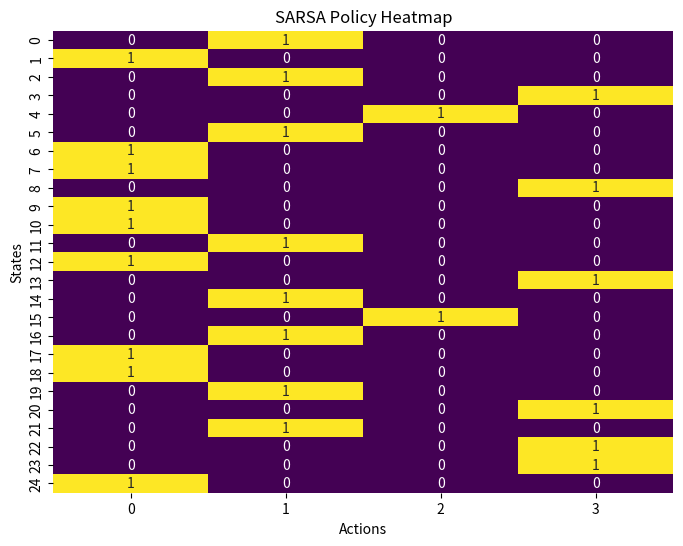
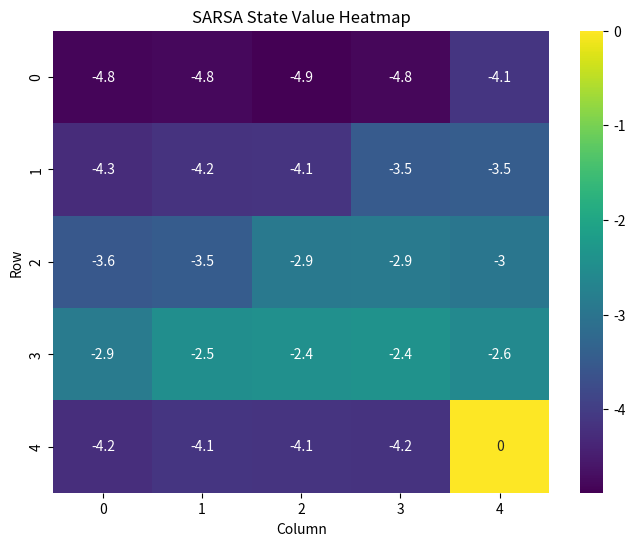
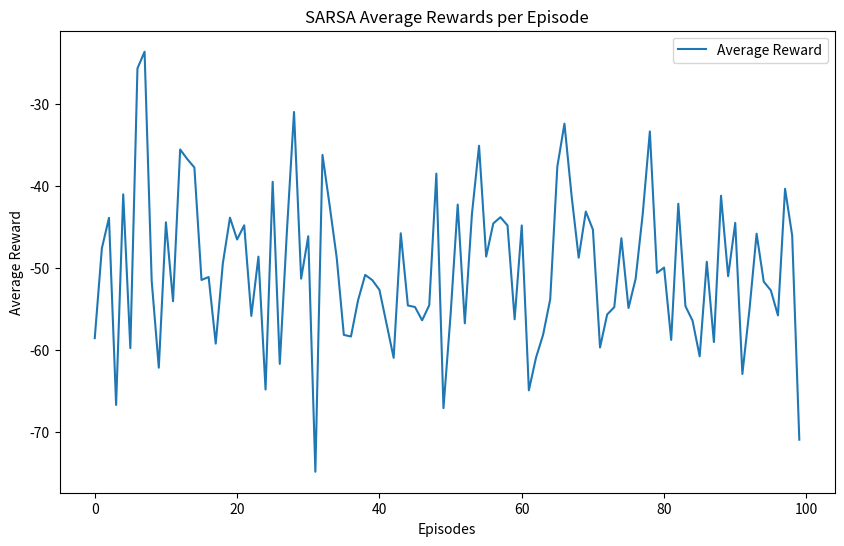

Source code (Python) for these figures, in order:
import matplotlib
matplotlib.use('Agg')  # Utilise le backend Agg pour éviter les erreurs Qt
import numpy as np
import matplotlib.pyplot as plt
import seaborn as sns
import os

# Assurez-vous d'avoir ces données après avoir exécuté l'algorithme SARSA
# Ici, nous utilisons des exemples de données, vous devez les remplacer par vos propres résultats
policy = np.array([
    [0., 1., 0., 0.],
    [1., 0., 0., 0.],
    [0., 1., 0., 0.],
    [0., 0., 0., 1.],
    [0., 0., 1., 0.],
    [0., 1., 0., 0.],
    [1., 0., 0., 0.],
    [1., 0., 0., 0.],
    [0., 0., 0., 1.],
    [1., 0., 0., 0.],
    [1., 0., 0., 0.],
    [0., 1., 0., 0.],
    [1., 0., 0., 0.],
    [0., 0., 0., 1.],
    [0., 1., 0., 0.],
    [0., 0., 1., 0.],
    [0., 1., 0., 0.],
    [1., 0., 0., 0.],
    [1., 0., 0., 0.],
    [0., 1., 0., 0.],
    [0., 0., 0., 1.],
    [0., 1., 0., 0.],
    [0., 0., 0., 1.],
    [0., 0., 0., 1.],
    [1., 0., 0., 0.]
])
values = np.array([-4.80887627, -4.77225084, -4.88270056, -4.80037792, -4.12266605,
                   -4.27513215, -4.15918848, -4.14333152, -3.50853369, -3.45522524,
                   -3.55615244, -3.47968515, -2.91543632, -2.89072561, -2.95819655,
                   -2.86815656, -2.49585784, -2.44627998, -2.40838626, -2.57717483,
                   -4.2455064 , -4.1212637 , -4.14788657, -4.17182119, 0.])
average_rewards = np.random.normal(-50, 10, 100)  # Remplacez par vos propres résultats

# Create 'images' directory if it doesn't exist
if not os.path.exists('images'):
    os.makedirs('images')

# Helper function to plot a heatmap of the policy
def plot_policy(policy, title="SARSA Policy Heatmap"):
    plt.figure(figsize=(8, 6))
    sns.heatmap(policy, annot=True, cmap="viridis", cbar=False)
    plt.title(title)
    plt.xlabel("Actions")
    plt.ylabel("States")
    plt.savefig('images/sarsa_policy_heatmap.png')
    plt.close()

# Helper function to plot a heatmap of the state values
def plot_state_values(values, title="SARSA State Value Heatmap"):
    plt.figure(figsize=(8, 6))
    sns.heatmap(values.reshape(5, 5), annot=True, cmap="viridis", cbar=True)
    plt.title(title)
    plt.xlabel("Column")
    plt.ylabel("Row")
    plt.savefig('images/sarsa_state_value_heatmap.png')
    plt.close()

# Helper function to plot average rewards per episode
def plot_average_rewards(rewards, title="SARSA Average Rewards per Episode"):
    plt.figure(figsize=(10, 6))
    plt.plot(rewards, label="Average Reward")
    plt.title(title)
    plt.xlabel("Episodes")
    plt.ylabel("Average Reward")
    plt.legend()
    plt.savefig('images/sarsa_average_rewards_per_episode.png')
    plt.close()

# Plotting the policy
plot_policy(policy)

# Plotting the state values
plot_state_values(values)

# Plotting the average rewards per episode
plot_average_rewards(average_rewards)
